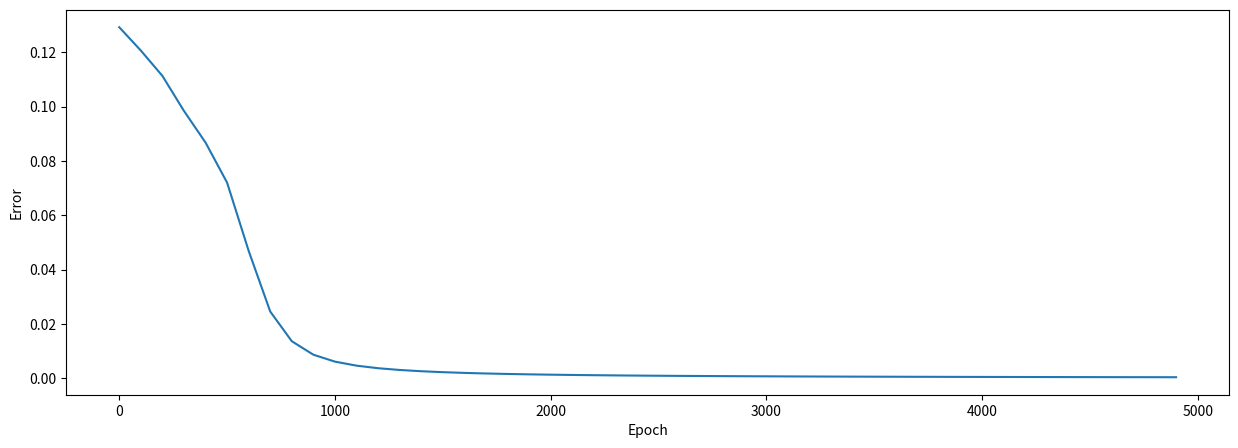

Write Python code to recreate this figure. (Note: this script raises an exception after producing the figure.)
import numpy as np  # import numpy library
import matplotlib.pyplot as plt # to plot error during training

class LinearLayer:
    """
        This Class implements all functions to be executed by a linear layer
        in a computational graph
        Args:
            input_shape: input shape of Data/Activations
            n_out: number of neurons in layer
            ini_type: initialization type for weight parameters, default is "plain"
                      Opitons are: plain, xavier and he
        Methods:
            forward(A_prev)
            backward(upstream_grad)
            update_params(learning_rate)
    """

    def __init__(self, input_shape, n_out, ini_type="plain"):
        """ 
        The constructor of the LinearLayer takes the following parameters
        Args:
            input_shape: input shape of Data/Activations
            n_out: number of neurons in layer
            ini_type: initialization type for weight parameters, default is "plain"
        """

        self.m = input_shape[1]  # number of parameters in each input instance
        # `params` store weights and bias in a python dictionary
        self.params = self.initialize_parameters(input_shape[0], n_out, ini_type)  # initialize weights and bias
        self.Z = np.zeros((self.params['W'].shape[0], input_shape[1]))  # create space for resultant Z output

    def forward(self, A_prev):
        """
        This function performs the forwards propagation using activations from previous layer
        Args:
            A_prev:  Activations/Input Data coming into the layer from previous layer
        """

        self.A_prev = A_prev  # store the Activations/Training Data coming in
        self.Z = np.dot(self.params['W'], self.A_prev) + self.params['b']  # compute the linear function

    def backward(self, upstream_grad):
        """
        This function performs the back propagation using upstream gradients
        Args:
            upstream_grad: gradient coming in from the upper layer to couple with local gradient
        """

        # derivative of Cost w.r.t W
        self.dW = np.dot(upstream_grad, self.A_prev.T)

        # derivative of Cost w.r.t b, sum across rows
        self.db = np.sum(upstream_grad, axis=1, keepdims=True)

        # derivative of Cost w.r.t A_prev
        self.dA_prev = np.dot(self.params['W'].T, upstream_grad)

    def update_params(self, learningRate=0.1):
        """
        This function performs the gradient descent update
        Args:
            learning_rate: learning rate hyper-param for gradient descent, default 0.1
        """

        self.params['W'] = self.params['W'] - learningRate * self.dW  # update weights
        self.params['b'] = self.params['b'] - learningRate * self.db  # update bias(es)

    def initialize_parameters(self, n_in, n_out, ini_type='plain'):
        """
        Helper function to initialize some form of random weights and Zero biases
        Args:
            n_in: size of input layer
            n_out: size of output/number of neurons
            ini_type: set initialization type for weights
        Returns:
            params: a dictionary containing W and b
        """

        params = dict()  # initialize empty dictionary of neural net parameters W and b

        if ini_type == 'plain':
            params['W'] = np.random.randn(n_out, n_in) *0.01  # set weights 'W' to small random gaussian
        elif ini_type == 'xavier':
            params['W'] = np.random.randn(n_out, n_in) / (np.sqrt(n_in))  # set variance of W to 1/n
        elif ini_type == 'he':
            # Good when ReLU used in hidden layers
            # Delving Deep into Rectifiers: Surpassing Human-Level Performance on ImageNet Classification
            # Kaiming He et al. (https://arxiv.org/abs/1502.01852)
            # http: // cs231n.github.io / neural - networks - 2 /  # init
            params['W'] = np.random.randn(n_out, n_in) * np.sqrt(2/n_in)  # set variance of W to 2/n

        params['b'] = np.zeros((n_out, 1))    # set bias 'b' to zeros

        return params

class SigmoidLayer:
    """
    This file implements activation layers
    inline with a computational graph model
    Args:
        shape: shape of input to the layer
    Methods:
        forward(Z)
        backward(upstream_grad)
    """

    def __init__(self, shape):
        """
        The consturctor of the sigmoid/logistic activation layer takes in the following arguments
        Args:
            shape: shape of input to the layer
        """
        self.A = np.zeros(shape)  # create space for the resultant activations

    def forward(self, Z):
        """
        This function performs the forwards propagation step through the activation function
        Args:
            Z: input from previous (linear) layer
        """
        self.A = 1 / (1 + np.exp(-Z))  # compute activations

    def backward(self, upstream_grad):
        """
        This function performs the  back propagation step through the activation function
        Local gradient => derivative of sigmoid => A*(1-A)
        Args:
            upstream_grad: gradient coming into this layer from the layer above
        """
        # couple upstream gradient with local gradient, the result will be sent back to the Linear layer
        self.dZ = upstream_grad * self.A*(1-self.A)

def compute_cost(Y, Y_hat):
    """
    This function computes and returns the Cost and its derivative.
    The is function uses the Squared Error Cost function -> (1/2m)*sum(Y - Y_hat)^.2
    Args:
        Y: labels of data
        Y_hat: Predictions(activations) from a last layer, the output layer
    Returns:
        cost: The Squared Error Cost result
        dY_hat: gradient of Cost w.r.t the Y_hat
    """
    m = Y.shape[1]

    cost = (1 / (2 * m)) * np.sum(np.square(Y - Y_hat))
    cost = np.squeeze(cost)  # remove extraneous dimensions to give just a scalar

    dY_hat = -1 / m * (Y - Y_hat)  # derivative of the squared error cost function

    return cost, dY_hat

def think(inputs):
    compareTemp = 17 - inputs[1, 25]

    output = np.array([[1 / (1 + np.exp(-compareTemp))]])

    firstEpoch = np.array([[inputs[0]]])

    Z1.forward(firstEpoch)
    A1.forward(Z1.Z)
    
    Z2.forward(A1.A)
    A2.forward(Z2.Z)

    prediction = A2.A

    dA2 = compute_cost(Y=output, Y_hat=prediction)

    A2.backward(dA2)
    Z2.backward(A2.dZ)
    
    A1.backward(Z2.dA_prev)
    Z1.backward(A1.dZ)

    Z2.update_params(learningRate=learningRate)
    Z1.update_params(learningRate=learningRate)

    return prediction

# define training constants
learningRate = 2
numberOfEpochs = 5000
epoch_list = []

"""
# define desired output based on the internal temperature
internalTemp = np.array([])
Y = np.array([])

for epoch in range(numberOfEpochs):
    tempDifference = 17 - internalTemp[epoch] # difference of desired temp vs actual internal temp
    Y[epoch] =  1 / (1 + np.exp(-tempDifference)) # sigmoid of previous result
"""

# define input 
X = np.array([
    [0, 0],
    [0, 1],
    [1, 0],
    [1, 1]
])

Y = np.array([
    [0],
    [1],
    [1],
    [0]
])

X_train = X.T
Y_train = Y.T

np.random.seed(48) # set seed value so that the results are reproduceable
                  # (weights will now be initailzaed to the same pseudo-random numbers, each time)


# The network architecture has the shape: 
#                   (input)--> [Linear->Sigmoid] -> [Linear->Sigmoid] -->(output)  

# Layer declaration

Z1 = LinearLayer(input_shape=X_train.shape, n_out=3, ini_type="xavier")
A1 = SigmoidLayer(Z1.Z.shape)
Z2 = LinearLayer(input_shape=A1.A.shape, n_out=1, ini_type="xavier")
A2 = SigmoidLayer(Z1.Z.shape)

print(Z1.params)
print(Z2.params)

costs = [] # initially empty list, this will store all the costs after a certian number of epochs

# Start training
for epoch in range(numberOfEpochs):
    
    # ------------------------- forward-prop -------------------------
    Z1.forward(X_train)
    A1.forward(Z1.Z)
    
    Z2.forward(A1.A)
    A2.forward(Z2.Z)
    
    # ---------------------- Compute Cost ----------------------------
    cost, dA2 = compute_cost(Y=Y_train, Y_hat=A2.A)
    
    # print and store Costs every 100 iterations, add to epoch list
    if (epoch % 100) == 0:
        #print("Cost at epoch#" + str(epoch) + ": " + str(cost))
        print("Cost at epoch #{}: {}".format(epoch, cost))
        costs.append(cost)
        epoch_list.append(epoch)
    
    # ------------------------- back-prop ----------------------------
    A2.backward(dA2)
    Z2.backward(A2.dZ)
    
    A1.backward(Z2.dA_prev)
    Z1.backward(A1.dZ)
    
    # ----------------------- Update weights and bias ----------------
    Z2.update_params(learningRate=learningRate)
    Z1.update_params(learningRate=learningRate)

print(Z1.params)
print(Z2.params)

# plot the error every 100 epochs
plt.figure(figsize=(15,5))
plt.plot(epoch_list, costs)
plt.xlabel('Epoch')
plt.ylabel('Error')
plt.show()

inputs = np.array([
    [],
    []
])

prediction = think(inputs)